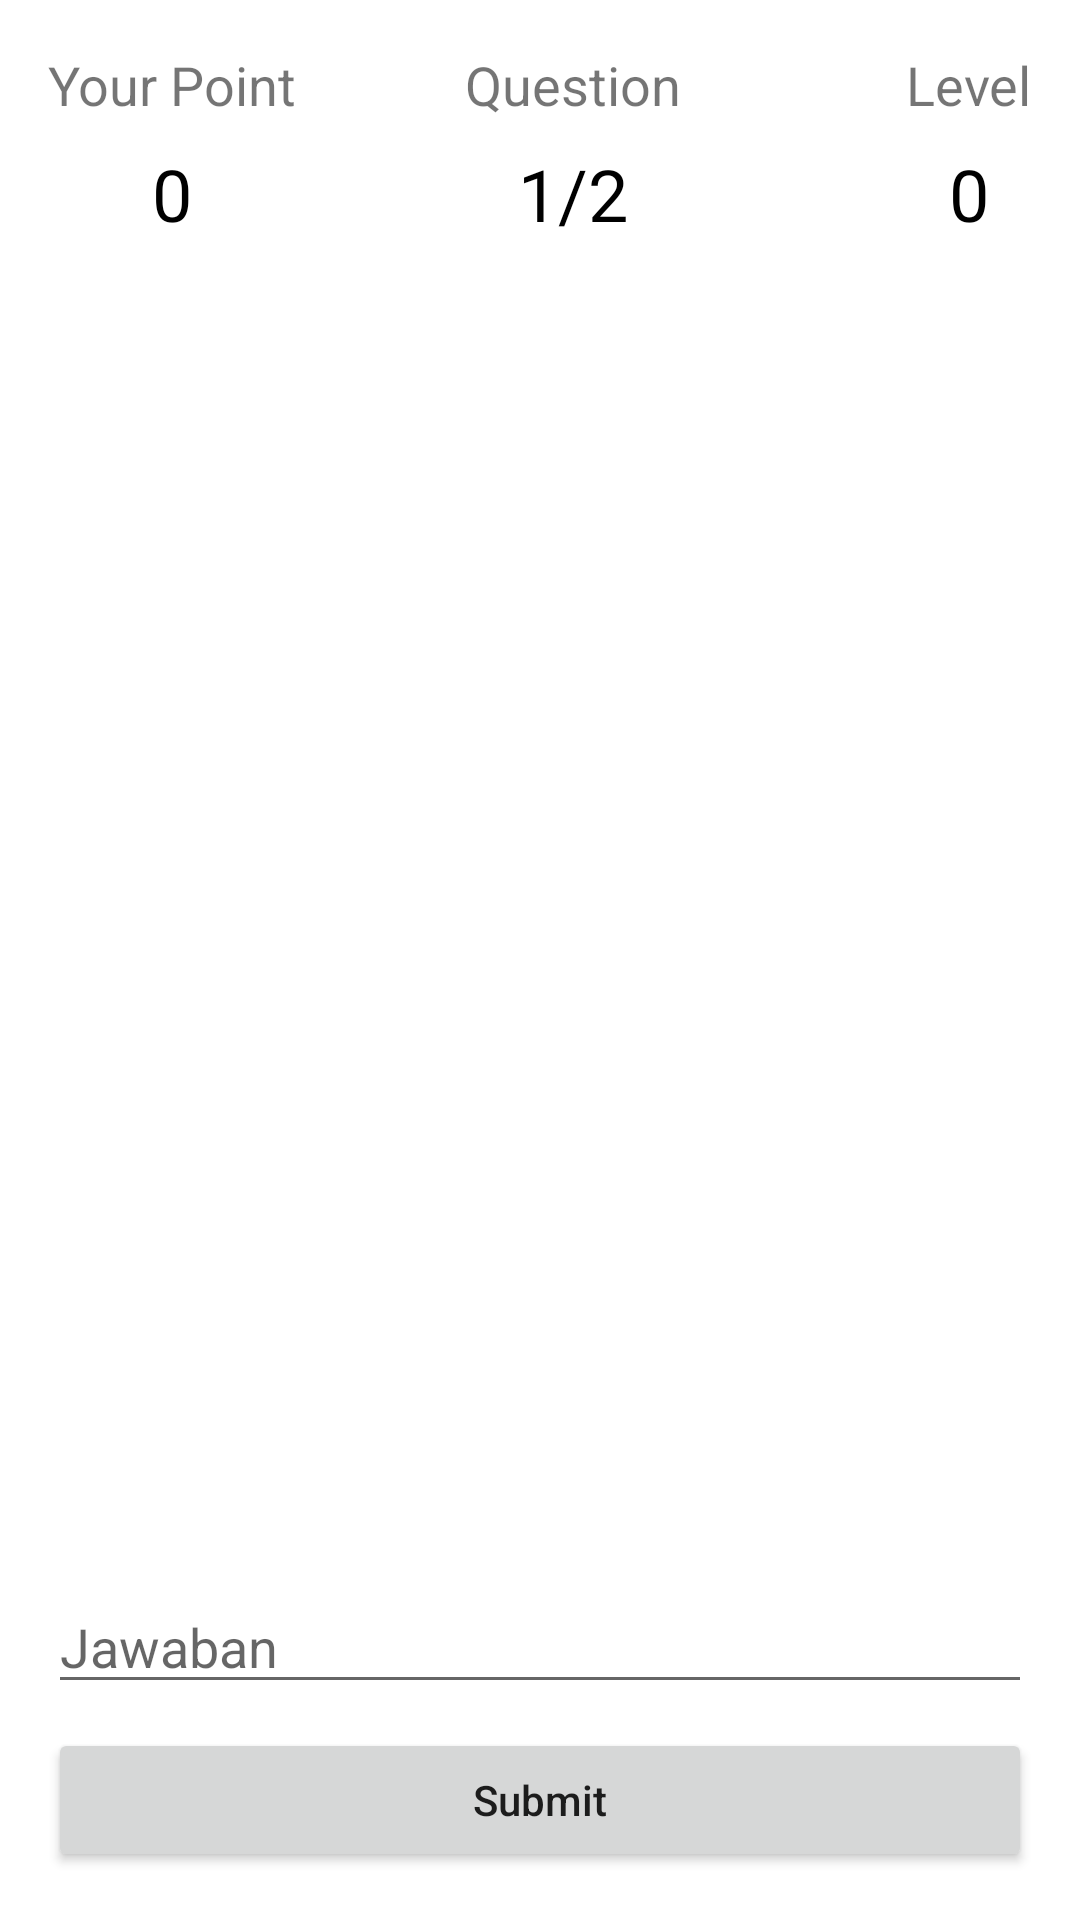

Android layout source for this screen:
<!-- AndroidManifest.xml: application theme Theme.QuizMath -->
<!-- res/layout/activity_quiz.xml -->
<?xml version="1.0" encoding="utf-8"?>
<androidx.constraintlayout.widget.ConstraintLayout xmlns:android="http://schemas.android.com/apk/res/android"
    xmlns:app="http://schemas.android.com/apk/res-auto"
    xmlns:tools="http://schemas.android.com/tools"
    android:layout_width="match_parent"
    android:layout_height="match_parent"
    tools:context=".QuizActivity">

    <TextView
        android:id="@+id/tv_point_title"
        android:layout_width="wrap_content"
        android:layout_height="wrap_content"
        android:layout_marginTop="16dp"
        android:layout_marginStart="16dp"
        android:text="Your Point"
        android:textSize="18sp"
        app:layout_constraintStart_toStartOf="parent"
        app:layout_constraintTop_toTopOf="parent" />

    <TextView
        android:id="@+id/tv_point"
        android:layout_width="wrap_content"
        android:layout_height="wrap_content"
        android:layout_marginTop="8dp"
        android:text="0"
        android:textColor="@color/black"
        android:textSize="24sp"
        app:layout_constraintEnd_toEndOf="@+id/tv_point_title"
        app:layout_constraintStart_toStartOf="@+id/tv_point_title"
        app:layout_constraintTop_toBottomOf="@id/tv_point_title" />

    <TextView
        android:id="@+id/tv_current_question_title"
        android:layout_width="wrap_content"
        android:layout_height="wrap_content"
        android:layout_marginStart="16dp"
        android:layout_marginTop="16dp"
        android:text="Question"
        android:textSize="18sp"
        app:layout_constraintEnd_toStartOf="@+id/tv_level_title"
        app:layout_constraintStart_toEndOf="@id/tv_point"
        app:layout_constraintTop_toTopOf="parent" />

    <TextView
        android:id="@+id/tv_current_question"
        android:layout_width="wrap_content"
        android:layout_height="wrap_content"
        android:layout_marginTop="8dp"
        android:text="1/2"
        android:textColor="@color/black"
        android:textSize="24sp"
        app:layout_constraintEnd_toEndOf="@+id/tv_current_question_title"
        app:layout_constraintStart_toStartOf="@+id/tv_current_question_title"
        app:layout_constraintTop_toBottomOf="@id/tv_current_question_title" />

    <TextView
        android:id="@+id/tv_level_title"
        android:layout_width="wrap_content"
        android:layout_height="wrap_content"
        android:layout_marginTop="16dp"
        android:layout_marginEnd="16dp"
        android:text="Level"
        android:textSize="18sp"
        app:layout_constraintEnd_toEndOf="parent"
        app:layout_constraintTop_toTopOf="parent" />

    <TextView
        android:id="@+id/tv_level"
        android:layout_width="wrap_content"
        android:layout_height="wrap_content"
        android:layout_marginTop="8dp"
        android:text="0"
        android:textColor="@color/black"
        android:textSize="24sp"
        app:layout_constraintEnd_toEndOf="@+id/tv_level_title"
        app:layout_constraintStart_toStartOf="@+id/tv_level_title"
        app:layout_constraintTop_toBottomOf="@id/tv_level_title" />

    <androidx.viewpager2.widget.ViewPager2
        android:id="@+id/vp_question"
        android:layout_width="0dp"
        android:layout_height="0dp"
        android:layout_marginTop="8dp"
        android:layout_marginBottom="8dp"
        app:layout_constraintBottom_toTopOf="@+id/et_answear"
        app:layout_constraintEnd_toEndOf="parent"
        app:layout_constraintStart_toStartOf="parent"
        app:layout_constraintTop_toBottomOf="@id/tv_point" />

    <EditText
        android:id="@+id/et_answear"
        android:layout_width="0dp"
        android:layout_height="wrap_content"
        android:layout_marginStart="16dp"
        android:layout_marginEnd="16dp"
        android:layout_marginBottom="8dp"
        android:hint="Jawaban"
        android:inputType="number"
        app:layout_constraintBottom_toTopOf="@+id/btn_submit"
        app:layout_constraintEnd_toEndOf="parent"
        app:layout_constraintStart_toStartOf="parent" />

    <Button
        android:id="@+id/btn_submit"
        android:layout_width="0dp"
        android:layout_height="wrap_content"
        android:layout_marginStart="16dp"
        android:layout_marginEnd="16dp"
        android:layout_marginBottom="16dp"
        android:text="Submit"
        android:textAllCaps="false"
        app:layout_constraintBottom_toBottomOf="parent"
        app:layout_constraintEnd_toEndOf="parent"
        app:layout_constraintStart_toStartOf="parent" />

</androidx.constraintlayout.widget.ConstraintLayout>
<!-- resources referenced by this layout -->
<resources>
  <style name="Theme.QuizMath" parent="Theme.MaterialComponents.DayNight.NoActionBar">
          
          <item name="colorPrimary">@color/purple_500</item>
          <item name="colorPrimaryVariant">@color/purple_700</item>
          <item name="colorOnPrimary">@color/white</item>
          
          <item name="colorSecondary">@color/teal_200</item>
          <item name="colorSecondaryVariant">@color/teal_700</item>
          <item name="colorOnSecondary">@color/black</item>
          
          <item name="android:statusBarColor" tools:targetApi="l">?attr/colorPrimaryVariant</item>
          
      </style>
  <!-- not gathered from this repository: default colours our renderer supplied (Android Studio template values) -->
  <color name="purple_500">#FF6200EE</color>
  <color name="purple_700">#FF3700B3</color>
  <color name="teal_200">#FF03DAC5</color>
  <color name="teal_700">#FF018786</color>
  <color name="black">#FF000000</color>
  <color name="white">#FFFFFFFF</color>
</resources>
